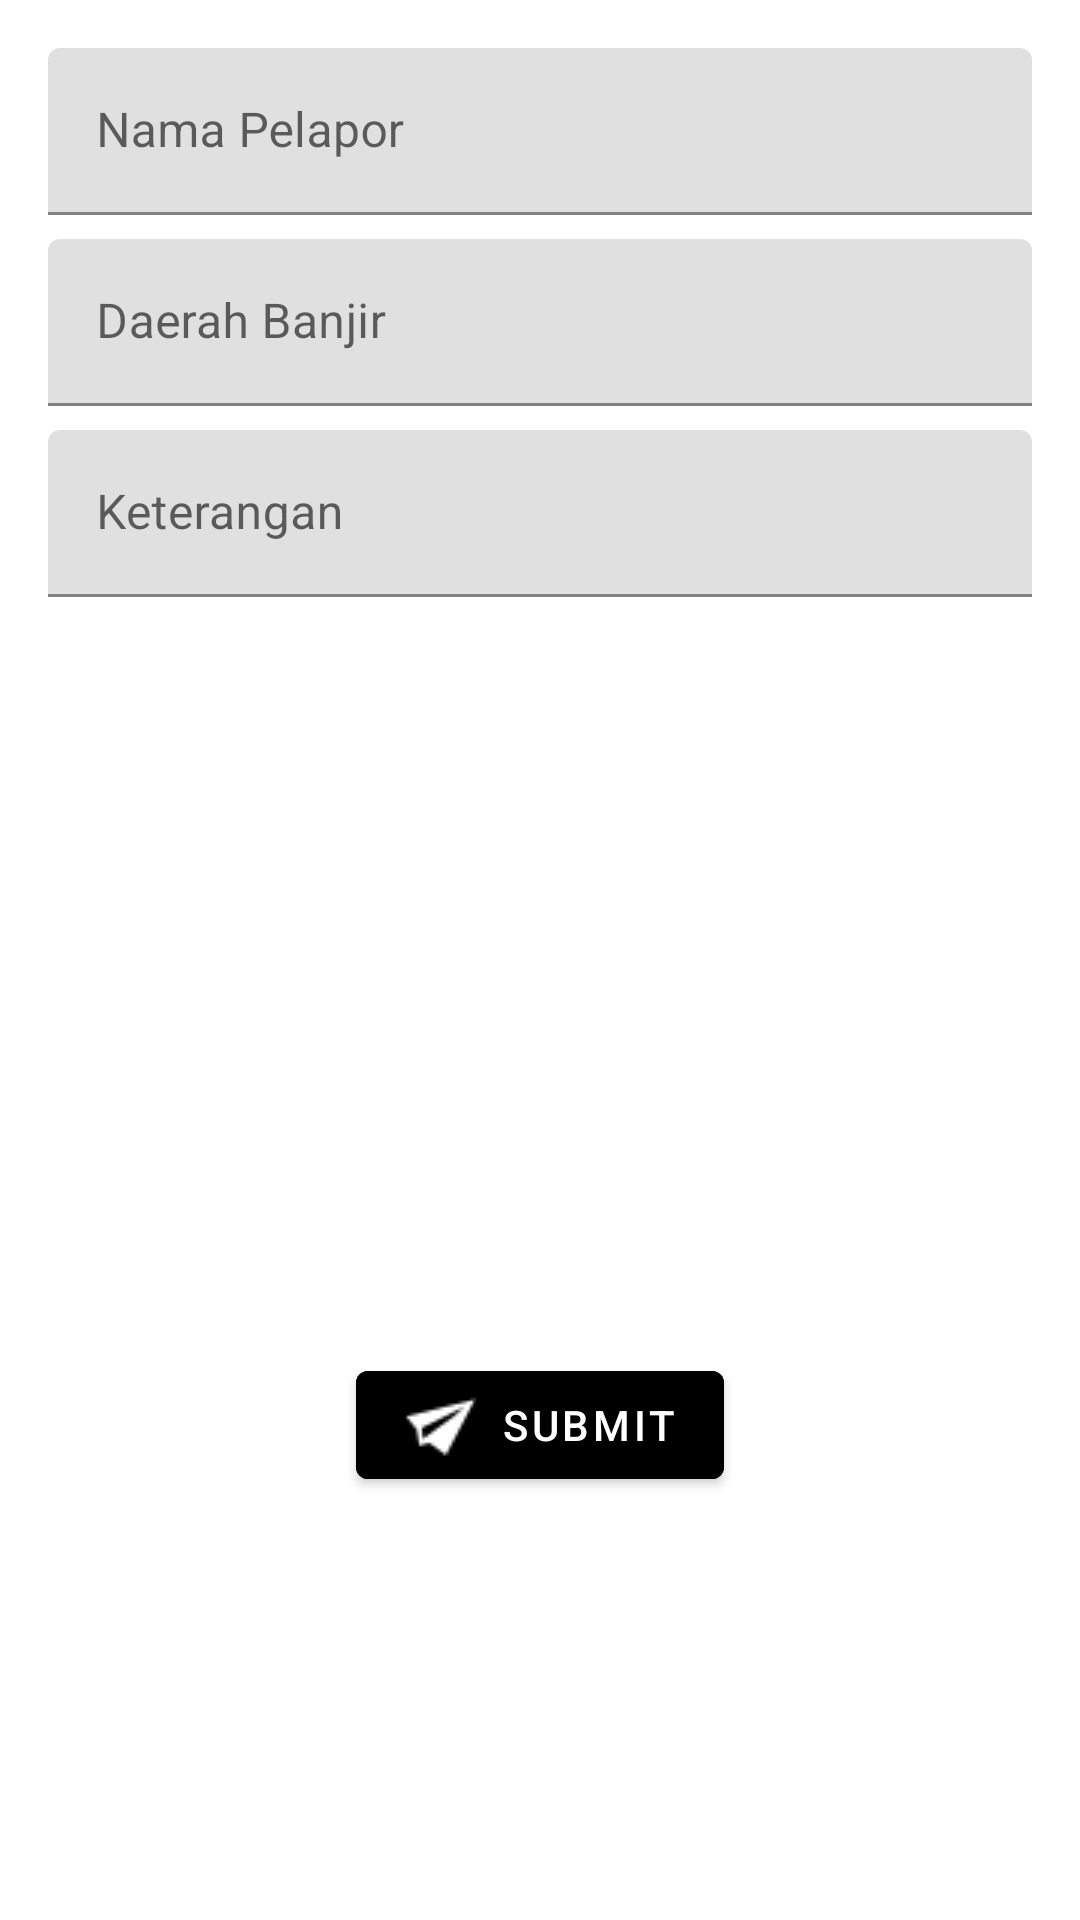

The Android layout XML behind this screen, and the referenced resources:
<!-- AndroidManifest.xml: application theme Theme.SiagaBanjir -->
<!-- res/layout/fragment_form_laporan.xml -->
<?xml version="1.0" encoding="utf-8"?>
<LinearLayout
    xmlns:android="http://schemas.android.com/apk/res/android"
    xmlns:app="http://schemas.android.com/apk/res-auto"
    android:layout_width="match_parent"
    android:layout_height="match_parent"
    android:orientation="vertical">

    <com.google.android.material.textfield.TextInputLayout
        android:id="@+id/namaHint"
        android:layout_width="match_parent"
        android:layout_height="wrap_content"
        android:layout_marginStart="16dp"
        android:layout_marginEnd="16dp"
        android:layout_marginTop="16dp"
        app:layout_constraintTop_toBottomOf="@+id/beratBadan_hint">
        <com.google.android.material.textfield.TextInputEditText
            android:id="@+id/namaInp"
            android:layout_width="match_parent"
            android:layout_height="wrap_content"
            android:hint="Nama Pelapor" />
    </com.google.android.material.textfield.TextInputLayout>

    <com.google.android.material.textfield.TextInputLayout
        android:id="@+id/daerahHint"
        android:layout_width="match_parent"
        android:layout_height="wrap_content"
        android:layout_marginStart="16dp"
        android:layout_marginEnd="16dp"
        android:layout_marginTop="8dp"
        app:layout_constraintTop_toBottomOf="@+id/namaHint">

        <com.google.android.material.textfield.TextInputEditText
            android:id="@+id/daerahInp"
            android:layout_width="match_parent"
            android:layout_height="wrap_content"
            android:hint="Daerah Banjir" />
    </com.google.android.material.textfield.TextInputLayout>

    <com.google.android.material.textfield.TextInputLayout
        android:id="@+id/keteranganHint"
        android:layout_width="match_parent"
        android:layout_height="wrap_content"
        android:layout_marginStart="16dp"
        android:layout_marginEnd="16dp"
        android:layout_marginTop="8dp"
        app:layout_constraintTop_toBottomOf="@+id/daerahHint">
        <com.google.android.material.textfield.TextInputEditText
            android:id="@+id/keteranganInp"
            android:layout_width="match_parent"
            android:layout_height="wrap_content"
            android:hint="Keterangan" />
    </com.google.android.material.textfield.TextInputLayout>

    <ImageView
        android:id="@+id/imageViewOutline"
        android:layout_width="200dp"
        android:layout_margin="18dp"
        android:layout_height="200dp"
        android:src="@drawable/img_placeholder"
        android:layout_gravity="center"
        android:background="@drawable/bg_outline" />

   <com.google.android.material.button.MaterialButton
       android:id="@+id/btnSubmit"
       android:layout_width="wrap_content"
       android:layout_height="wrap_content"
       android:layout_gravity="center"
       android:layout_marginTop="16dp"
       android:layout_marginBottom="16dp"
       android:backgroundTint="@color/button_lapor"
       app:icon="@drawable/ic_send"
       android:text="SUBMIT">


   </com.google.android.material.button.MaterialButton>



</LinearLayout>
<!-- resources referenced by this layout -->
<resources>
  <!-- drawable bg_outline (drawable) -->
  <?xml version="1.0" encoding="utf-8"?>
  <selector xmlns:android="http://schemas.android.com/apk/res/android">
      <shape xmlns:android="http://schemas.android.com/apk/res/android"
          android:shape="rectangle">
  
          <solid android:color="@android:color/transparent" />
  
          <stroke
              android:width="110dp"
              android:color="#000000" />
  
      </shape>
  </selector>
  <!-- drawable ic_send: png bitmap (drawable-v24, 444 bytes) -->
  <style name="Theme.SiagaBanjir" parent="Theme.MaterialComponents.DayNight.DarkActionBar">
          
          <item name="colorPrimary">@color/purple_500</item>
          <item name="colorPrimaryVariant">@color/purple_700</item>
          <item name="colorOnPrimary">@color/white</item>
          
          <item name="colorSecondary">@color/teal_200</item>
          <item name="colorSecondaryVariant">@color/teal_700</item>
          <item name="colorOnSecondary">@color/black</item>
          
          <item name="android:statusBarColor">?attr/colorPrimaryVariant</item>
          
          <item name="android:titleTextColor">@color/white</item>
      </style>
  <color name="purple_500">#FF6200EE</color>
  <color name="purple_700">#FF3700B3</color>
  <color name="white">#FFFFFFFF</color>
  <color name="teal_200">#FF03DAC5</color>
  <color name="teal_700">#FF018786</color>
  <color name="black">#FF000000</color>
</resources>
